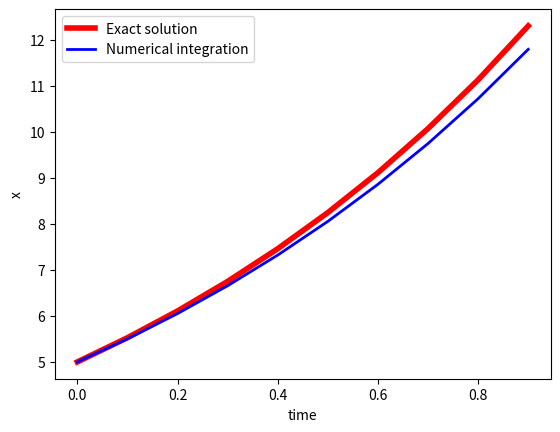

The matplotlib source for this figure:
import numpy as np
import matplotlib.pyplot as plt

dt = 0.1 # time step (ms) for numerical integration
time=np.arange(0,1,dt) # time values increase from 0 to 1 in steps of size dt.

# xa is the exact solution of Eqn (9)    
xa = np.zeros(time.size)
xa = 5*np.exp(time)

# x_n is the numerical solution
xn = np.zeros(time.size)
xn[0] = 5 # Specify the value of x at time step 0
for k in range(1,time.size): # Iterate from k=1 to k = total number of time steps
    xn[k] = xn[k-1]*dt + xn[k-1] # code implenting Eqn (11) 

fig1 = plt.figure()
plt.plot(time, xa, 'r', linewidth=4,)
plt.plot(time, xn, 'b', linewidth=2)
plt.legend(['Exact solution','Numerical integration'])
plt.xlabel('time')
plt.ylabel('x')
plt.show()